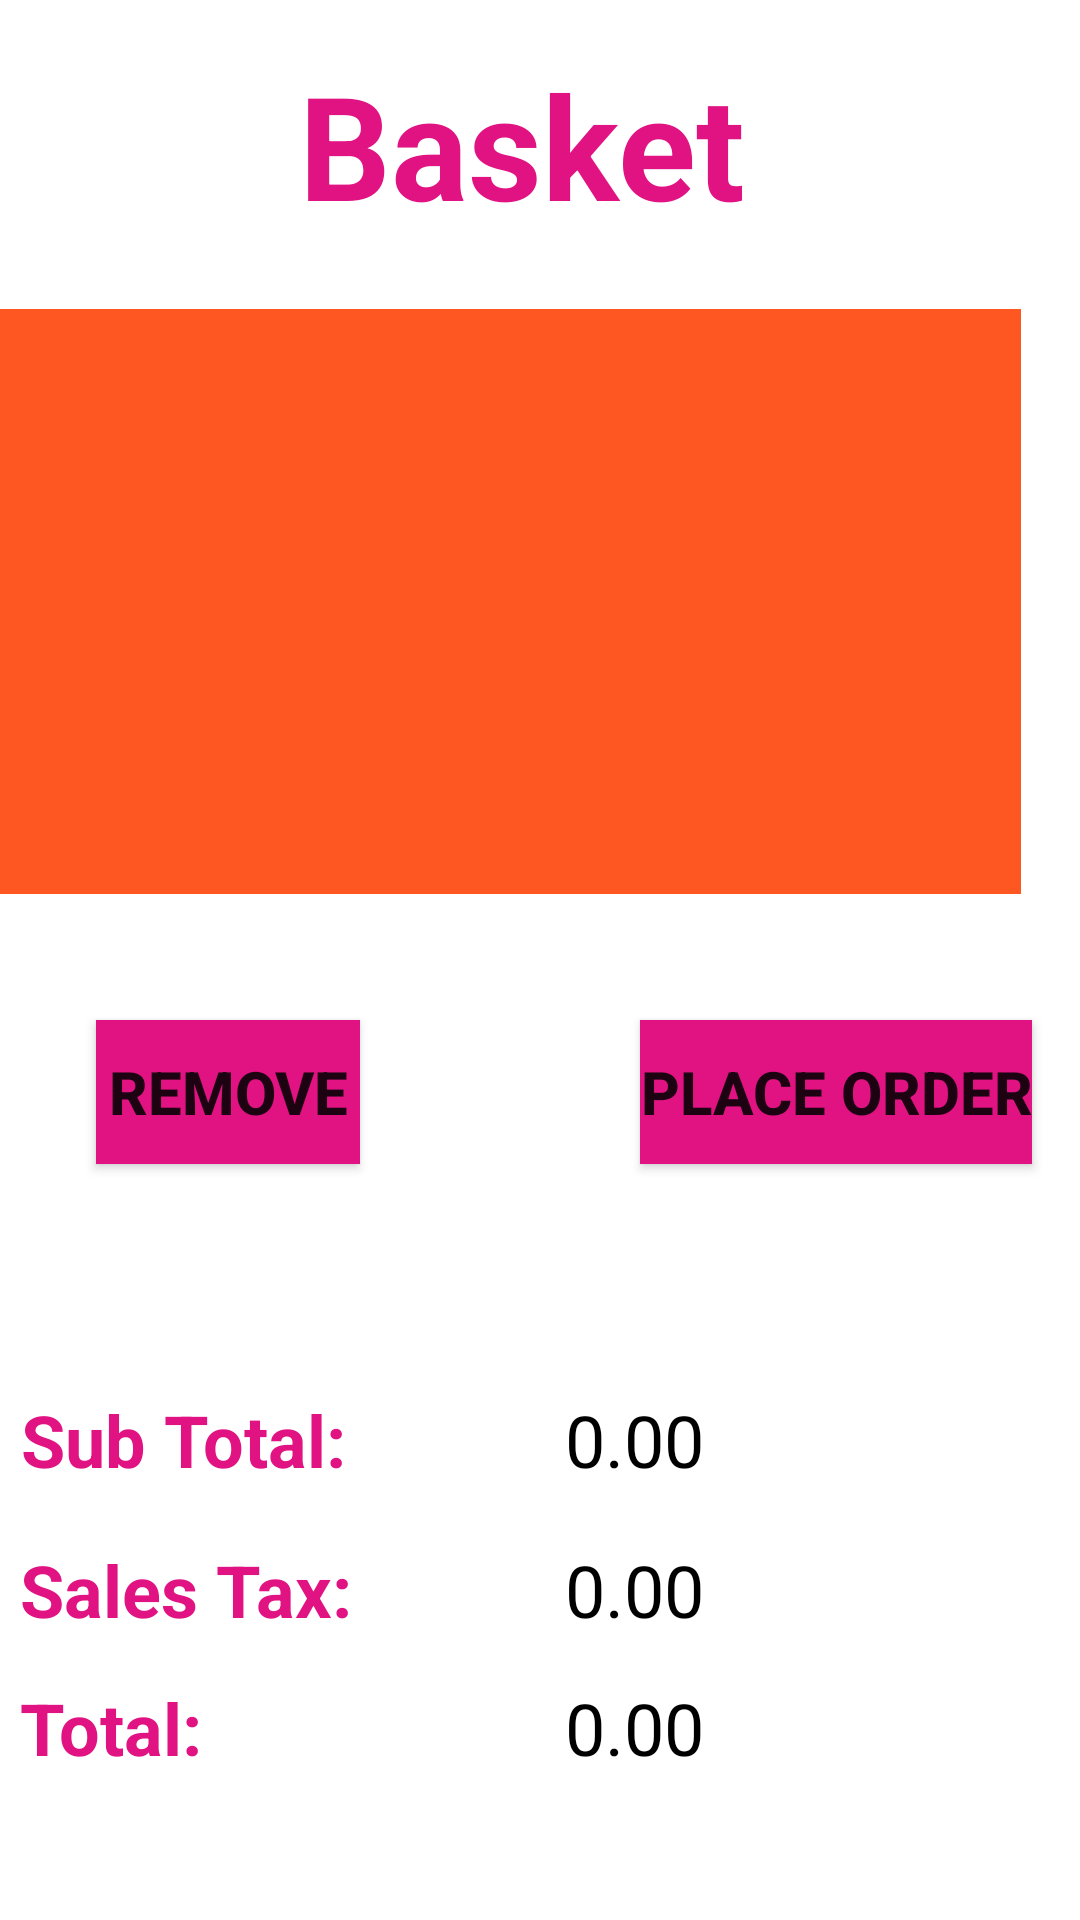

Here is an Android app screen rendered from its layout file. Give the layout XML and the strings, colors and styles it references.
<!-- AndroidManifest.xml: application theme Theme.RUCafe_Android -->
<!-- res/layout/activity_basket.xml -->
<?xml version="1.0" encoding="utf-8"?>
<androidx.constraintlayout.widget.ConstraintLayout xmlns:android="http://schemas.android.com/apk/res/android"
    xmlns:app="http://schemas.android.com/apk/res-auto"
    xmlns:tools="http://schemas.android.com/tools"
    android:layout_width="match_parent"
    android:layout_height="match_parent"
    tools:context=".BasketActivity">

    <TextView
        android:id="@+id/textView3"
        android:layout_width="161dp"
        android:layout_height="63dp"
        android:layout_marginStart="104dp"
        android:layout_marginTop="16dp"
        android:layout_marginEnd="104dp"
        android:text="@string/basket_icon"
        android:textColor="#E11383"
        android:textSize="48sp"
        android:textStyle="bold"
        app:layout_constraintEnd_toEndOf="parent"
        app:layout_constraintStart_toStartOf="parent"
        app:layout_constraintTop_toTopOf="parent" />

    <ListView
        android:layout_width="350dp"
        android:layout_height="195dp"
        android:layout_marginStart="19dp"
        android:layout_marginTop="24dp"
        android:layout_marginEnd="20dp"
        android:layout_marginBottom="387dp"
        android:background="#FF5722"
        app:layout_constraintBottom_toBottomOf="parent"
        app:layout_constraintEnd_toEndOf="parent"
        app:layout_constraintHorizontal_bias="1.0"
        app:layout_constraintStart_toStartOf="parent"
        app:layout_constraintTop_toBottomOf="@+id/textView3"
        app:layout_constraintVertical_bias="0.0" />

    <Button
        android:id="@+id/button"
        android:layout_width="wrap_content"
        android:layout_height="wrap_content"
        android:layout_marginStart="32dp"
        android:layout_marginTop="44dp"
        android:layout_marginBottom="252dp"
        android:background="#E11383"
        android:text="@string/remove_item"
        android:textSize="20sp"
        android:textStyle="bold"
        app:layout_constraintBottom_toBottomOf="parent"
        app:layout_constraintStart_toStartOf="parent"
        app:layout_constraintTop_toBottomOf="@+id/_dynamic" />

    <Button
        android:id="@+id/button2"
        android:layout_width="wrap_content"
        android:layout_height="wrap_content"
        android:layout_marginTop="44dp"
        android:layout_marginEnd="16dp"
        android:layout_marginBottom="252dp"
        android:background="#E11383"
        android:text="@string/place_order"
        android:textSize="20sp"
        android:textStyle="bold"
        app:layout_constraintBottom_toBottomOf="parent"
        app:layout_constraintEnd_toEndOf="parent"
        app:layout_constraintTop_toBottomOf="@+id/_dynamic" />

    <TextView
        android:id="@+id/textView11"
        android:layout_width="wrap_content"
        android:layout_height="wrap_content"
        android:layout_marginStart="32dp"
        android:layout_marginEnd="270dp"
        android:layout_marginBottom="144dp"
        android:text="@string/sub_total"
        android:textColor="#E11383"
        android:textSize="24sp"
        android:textStyle="bold"
        app:layout_constraintBottom_toBottomOf="parent"
        app:layout_constraintEnd_toEndOf="parent"
        app:layout_constraintStart_toStartOf="parent" />

    <TextView
        android:id="@+id/textView10"
        android:layout_width="wrap_content"
        android:layout_height="wrap_content"
        android:layout_marginStart="32dp"
        android:layout_marginEnd="268dp"
        android:layout_marginBottom="94dp"
        android:text="@string/sales_tax"
        android:textColor="#E11383"
        android:textSize="24sp"
        android:textStyle="bold"
        app:layout_constraintBottom_toBottomOf="parent"
        app:layout_constraintEnd_toEndOf="parent"
        app:layout_constraintStart_toStartOf="parent" />

    <TextView
        android:id="@+id/textView13"
        android:layout_width="wrap_content"
        android:layout_height="wrap_content"
        android:layout_marginStart="207dp"
        android:layout_marginEnd="144dp"
        android:layout_marginBottom="94dp"
        android:text="@string/default_price"
        android:textColor="#000000"
        android:textSize="24sp"
        app:layout_constraintBottom_toBottomOf="parent"
        app:layout_constraintEnd_toEndOf="parent"
        app:layout_constraintStart_toStartOf="parent" />

    <TextView
        android:id="@+id/textView9"
        android:layout_width="wrap_content"
        android:layout_height="wrap_content"
        android:layout_marginStart="32dp"
        android:layout_marginEnd="318dp"
        android:layout_marginBottom="48dp"
        android:text="@string/total_Price"
        android:textColor="#E11383"
        android:textSize="24sp"
        android:textStyle="bold"
        app:layout_constraintBottom_toBottomOf="parent"
        app:layout_constraintEnd_toEndOf="parent"
        app:layout_constraintStart_toStartOf="parent" />

    <TextView
        android:id="@+id/textView14"
        android:layout_width="wrap_content"
        android:layout_height="wrap_content"
        android:layout_marginStart="207dp"
        android:layout_marginEnd="144dp"
        android:layout_marginBottom="48dp"
        android:text="@string/default_price"
        android:textColor="#000000"
        android:textSize="24sp"
        app:layout_constraintBottom_toBottomOf="parent"
        app:layout_constraintEnd_toEndOf="parent"
        app:layout_constraintStart_toStartOf="parent" />

    <TextView
        android:id="@+id/textView12"
        android:layout_width="wrap_content"
        android:layout_height="wrap_content"
        android:layout_marginStart="207dp"
        android:layout_marginEnd="144dp"
        android:layout_marginBottom="144dp"
        android:text="@string/default_price"
        android:textColor="#000000"
        android:textSize="24sp"
        app:layout_constraintBottom_toBottomOf="parent"
        app:layout_constraintEnd_toEndOf="parent"
        app:layout_constraintStart_toStartOf="parent" />


</androidx.constraintlayout.widget.ConstraintLayout>
<!-- resources referenced by this layout -->
<resources>
  <string name="basket_icon">Basket</string>
  <string name="default_price">0.00</string>
  <string name="place_order">Place Order</string>
  <string name="remove_item">Remove</string>
  <string name="sales_tax">Sales Tax:</string>
  <string name="sub_total">Sub Total:</string>
  <string name="total_Price">Total:</string>
  <style name="Theme.RUCafe_Android" parent="Theme.MaterialComponents.DayNight.DarkActionBar">
          
          <item name="colorPrimary">@color/purple_500</item>
          <item name="colorPrimaryVariant">@color/purple_700</item>
          <item name="colorOnPrimary">@color/white</item>
          
          <item name="colorSecondary">@color/teal_200</item>
          <item name="colorSecondaryVariant">@color/teal_700</item>
          <item name="colorOnSecondary">@color/black</item>
          
          <item name="android:statusBarColor">?attr/colorPrimaryVariant</item>
          
      </style>
  <color name="purple_500">#FF6200EE</color>
  <color name="purple_700">#FF3700B3</color>
  <color name="white">#FFFFFFFF</color>
  <color name="teal_200">#FF03DAC5</color>
  <color name="teal_700">#FF018786</color>
  <color name="black">#FF000000</color>
</resources>
